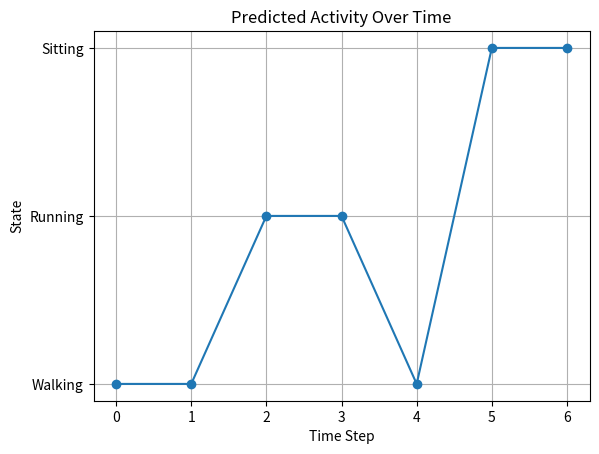

Here is the Python script that generated this plot:
import numpy as np
import matplotlib.pyplot as plt

# States and observations
states = ["Walking", "Running", "Sitting"]
observations = ["Low", "Medium", "High"]

# Mapping
state_map = {s:i for i,s in enumerate(states)}
obs_map = {o:i for i,o in enumerate(observations)}

# Transition Probabilities
A = np.array([
    [0.6, 0.3, 0.1],
    [0.4, 0.5, 0.1],
    [0.2, 0.1, 0.7]
])

# Emission Probabilities
B = np.array([
    [0.2, 0.6, 0.2],
    [0.1, 0.3, 0.6],
    [0.7, 0.2, 0.1]
])

# Initial Probabilities
pi = np.array([0.5, 0.3, 0.2])

# Viterbi Algorithm
def viterbi(obs_seq, A, B, pi):
    n_states = A.shape[0]
    T = len(obs_seq)

    dp = np.zeros((n_states, T))
    ptr = np.zeros((n_states, T), dtype=int)

    # Initialization
    dp[:, 0] = pi * B[:, obs_seq[0]]

    # Recursion
    for t in range(1, T):
        for s in range(n_states):
            prob = dp[:, t-1] * A[:, s] * B[s, obs_seq[t]]
            ptr[s, t] = np.argmax(prob)
            dp[s, t] = np.max(prob)

    # Backtracking
    best_path = np.zeros(T, dtype=int)
    best_path[T-1] = np.argmax(dp[:, T-1])

    for t in range(T-2, -1, -1):
        best_path[t] = ptr[best_path[t+1], t+1]

    return best_path

# Observation sequence
obs_sequence = ["Low", "Medium", "High", "High", "Medium", "Low", "Low"]
obs_seq = [obs_map[o] for o in obs_sequence]

# Run model
path = viterbi(obs_seq, A, B, pi)
predicted_states = [states[i] for i in path]

print("Observations:", obs_sequence)
print("Predicted States:", predicted_states)

# Accuracy check
true_states = ["Sitting", "Walking", "Running", "Running", "Walking", "Sitting", "Sitting"]

correct = sum(p == t for p, t in zip(predicted_states, true_states))
accuracy = correct / len(true_states)

print("Accuracy:", accuracy)

# Visualization
state_numeric = [state_map[s] for s in predicted_states]

plt.plot(state_numeric, marker='o')
plt.yticks(range(len(states)), states)
plt.title("Predicted Activity Over Time")
plt.xlabel("Time Step")
plt.ylabel("State")
plt.grid()
plt.show()
